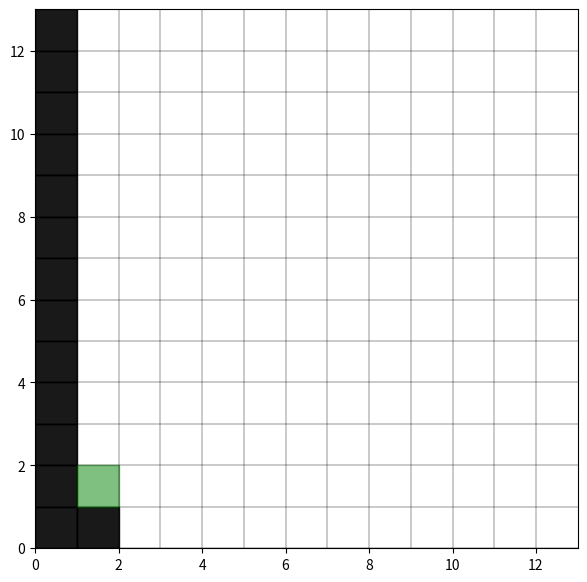

Write the Python code that produced this figure. (Note: this script raises an exception after producing the figure.)
import numpy as np
import matplotlib.pyplot as plt
from matplotlib.offsetbox import OffsetImage, AnnotationBbox 

class Map(object):
    def __init__(self):
        # 0:壁
        # 1:通路
        # 2:スタート
        # 3:でこぼこ道
        # 4:ながれていないトイレ
        # 5:和式
        # 6:洋式
        #13*13
        self.map = np.array([[0,0,0,0,0,0,0,0,0,0,0,0,0,],
                             [0,3,1,1,1,0,4,1,1,1,0,6,0,],
                             [0,1,1,0,1,0,0,0,1,0,1,1,0,],
                             [0,1,0,0,1,1,0,1,1,1,1,1,0,],
                             [0,1,1,0,1,1,1,1,3,3,1,1,0,],
                             [0,1,1,1,1,0,1,1,1,0,1,0,0,],
                             [0,3,1,0,0,0,3,1,0,1,1,1,0,],
                             [0,3,1,0,1,1,3,1,1,1,3,1,0,],
                             [0,3,1,1,1,1,1,1,0,0,1,1,0,],
                             [0,1,1,0,1,0,0,1,3,3,3,3,0,],
                             [0,1,1,1,1,0,1,1,1,0,1,5,0,],
                             [0,2,1,1,0,0,0,1,1,1,1,1,0,],
                             [0,0,0,0,0,0,0,0,0,0,0,0,0,]])
        self.size = self.map.shape[0]
        self.init_pos = [1,1]
        self.goal_pos = [11,11]#(行,列)
        self.normal_goal_pos = [11,2]
        self.bad_goal_pos = [6,11]
        plt.figure(figsize=(7,7))

    def chack_movable(self,pos):
        up    = bool(self.map[12-pos[1]-1][pos[0]])
        down  = bool(self.map[12-pos[1]+1][pos[0]])
        right = bool(self.map[12-pos[1]][pos[0]+1])
        left  = bool(self.map[12-pos[1]][pos[0]-1])

        return([up,down,right,left])

    def plot(self,pos=[1,1],q_table=[]):
        gpoint = np.arange(0, self.size, 1)
        plt.vlines(gpoint, 0, self.size, linewidth=0.3, colors="k")
        plt.hlines(gpoint, 0, self.size, linewidth=0.3, colors="k")
        plt.xlim(0, self.size)
        plt.ylim(0, self.size)
        for i in range (self.size):
            for j in range (self.size):
                if self.map[12-j][i] == 0:
                    plt.axvspan(xmin=i, xmax=i+1, ymin=j/self.size, ymax=(j+1)/self.size, color = "k", alpha=0.9)
                elif self.map[12-j][i] == 1:
                    if q_table[i*13+j][np.argmax(q_table[i*13+j])] > 1.0:
                        plt.axvspan(xmin=i, xmax=i+1, ymin=j/self.size, ymax=(j+1)/self.size, color = "y", \
                                alpha=np.clip(q_table[i*13+j][np.argmax(q_table[i*13+j])]/100,0,0.9))
                        if np.argmax(q_table[i*13+j]) == 0: 
                            plt.text(i, j, "↑", size=20, alpha=np.clip(q_table[i*13+j][np.argmax(q_table[i*13+j])]/100,0,0.9))
                        elif np.argmax(q_table[i*13+j]) == 1: 
                            plt.text(i, j, "↓", size=20, alpha=np.clip(q_table[i*13+j][np.argmax(q_table[i*13+j])]/100,0,0.9))
                        elif np.argmax(q_table[i*13+j]) == 2: 
                            plt.text(i, j, "→", size=20, alpha=np.clip(q_table[i*13+j][np.argmax(q_table[i*13+j])]/100,0,0.9))
                        elif np.argmax(q_table[i*13+j]) == 3: 
                            plt.text(i, j, "←", size=20, alpha=np.clip(q_table[i*13+j][np.argmax(q_table[i*13+j])]/100,0,0.9))
                        else:pass
                    else:
                        pass
                elif self.map[12-j][i] == 2:
                    plt.axvspan(xmin=i, xmax=i+1, ymin=j/self.size, ymax=(j+1)/self.size, color = "g", alpha=0.5)
                elif self.map[12-j][i] == 3:
                    plt.axvspan(xmin=i, xmax=i+1, ymin=j/self.size, ymax=(j+1)/self.size, color = "k", alpha=0.5)
                    plt.text(i, j, "^", size=20)
                elif self.map[12-j][i] == 4:
                    plt.axvspan(xmin=i, xmax=i+1, ymin=j/self.size, ymax=(j+1)/self.size, color = "c", alpha=0.5)
                    plt.text(i, j, "✕", size=10)
                elif self.map[12-j][i] == 5:
                    plt.axvspan(xmin=i, xmax=i+1, ymin=j/self.size, ymax=(j+1)/self.size, color = "m", alpha=0.5)
                    plt.text(i, j, "△", size=15)
                elif self.map[12-j][i] == 6:
                    plt.axvspan(xmin=i, xmax=i+1, ymin=j/self.size, ymax=(j+1)/self.size, color = "b", alpha=0.5)
                    plt.text(i, j, "○", size=15)
                else:
                    pass
        plt.axvspan(xmin=pos[0], xmax=pos[0]+1, ymin=pos[1]/self.size, ymax=(pos[1]+1)/self.size,\
                    color = "r", alpha=0.5)
        plt.plot()
        plt.pause(0.001)
        plt.cla()
 

if __name__ == "__main__":
    Map().plot()
